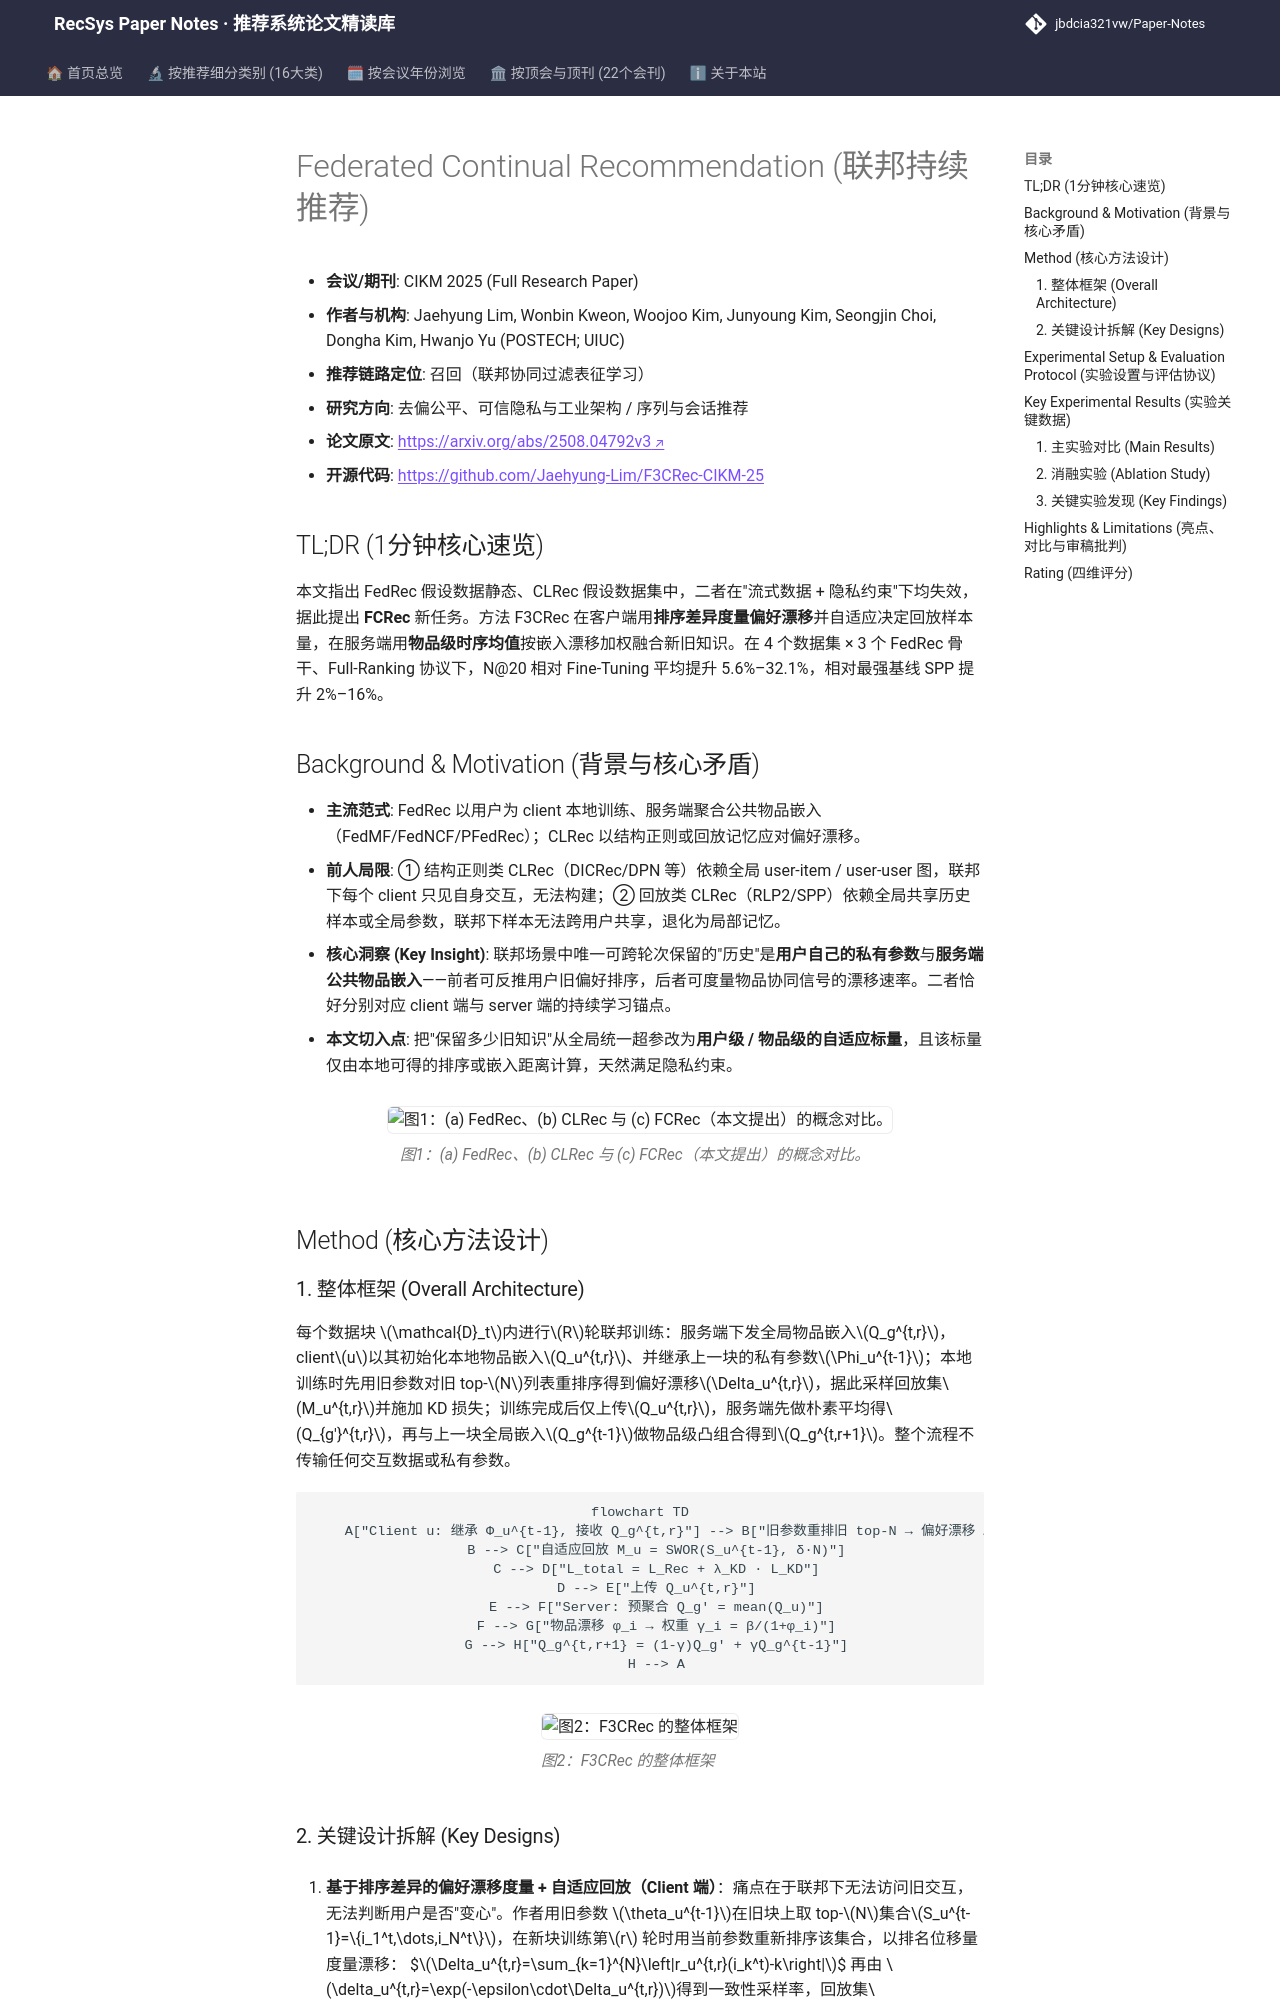

repository: jbdcia321vw/Paper-Notes · page: venues/CIKM/2025/debias_fairness_industrial/federated_continual_recommendation/index.html · generator: mkdocs

---
title: "[Paper Note] Federated Continual Recommendation"
description: "[CIKM 2025][去偏公平、可信隐私与工业架构] 提出 FCRec 新任务与 F3CRec 框架，客户端自适应回放+服务端物品级时序均值，在四个数据集三个 FedRec 骨干上 N@20 平均提升 5.6%–32.1%。"
tags:
  - CIKM 2025
  - 去偏公平、可信隐私与工业架构
  - 召回
  - 联邦推荐
  - 持续学习
  - 知识蒸馏
date: 2026-11-14
venue: CIKM
year: 2025
paper_url: "https://arxiv.org/abs/2508.04792"
code_url: "https://github.com/Jaehyung-Lim/F3CRec-CIKM-25"
categories:
  - debias_fairness_industrial
  - sequential_rec
---

# Federated Continual Recommendation (联邦持续推荐)

- **会议/期刊**: CIKM 2025 (Full Research Paper)
- **作者与机构**: Jaehyung Lim, Wonbin Kweon, Woojoo Kim, Junyoung Kim, Seongjin Choi, Dongha Kim, Hwanjo Yu (POSTECH; UIUC)
- **推荐链路定位**: 召回（联邦协同过滤表征学习）
- **研究方向**: 去偏公平、可信隐私与工业架构 / 序列与会话推荐
- **论文原文**: [https://arxiv.org/abs/2508.04792v3](https://arxiv.org/abs/2508.04792v3)
- **开源代码**: [https://github.com/Jaehyung-Lim/F3CRec-CIKM-25](https://github.com/Jaehyung-Lim/F3CRec-CIKM-25)

## TL;DR (1分钟核心速览)

本文指出 FedRec 假设数据静态、CLRec 假设数据集中，二者在"流式数据 + 隐私约束"下均失效，据此提出 **FCRec** 新任务。方法 F3CRec 在客户端用**排序差异度量偏好漂移**并自适应决定回放样本量，在服务端用**物品级时序均值**按嵌入漂移加权融合新旧知识。在 4 个数据集 × 3 个 FedRec 骨干、Full-Ranking 协议下，N@20 相对 Fine-Tuning 平均提升 5.6%–32.1%，相对最强基线 SPP 提升 2%–16%。

## Background & Motivation (背景与核心矛盾)

- **主流范式**: FedRec 以用户为 client 本地训练、服务端聚合公共物品嵌入（FedMF/FedNCF/PFedRec）；CLRec 以结构正则或回放记忆应对偏好漂移。
- **前人局限**: ① 结构正则类 CLRec（DICRec/DPN 等）依赖全局 user-item / user-user 图，联邦下每个 client 只见自身交互，无法构建；② 回放类 CLRec（RLP2/SPP）依赖全局共享历史样本或全局参数，联邦下样本无法跨用户共享，退化为局部记忆。
- **核心洞察 (Key Insight)**: 联邦场景中唯一可跨轮次保留的"历史"是**用户自己的私有参数**与**服务端公共物品嵌入**——前者可反推用户旧偏好排序，后者可度量物品协同信号的漂移速率。二者恰好分别对应 client 端与 server 端的持续学习锚点。
- **本文切入点**: 把"保留多少旧知识"从全局统一超参改为**用户级 / 物品级的自适应标量**，且该标量仅由本地可得的排序或嵌入距离计算，天然满足隐私约束。

<figure class="paper-figure" markdown="span">
  ![图1：(a) FedRec、(b) CLRec 与 (c) FCRec（本文提出）的概念对比。](../../../../assets/papers/2508.04792v3/figure_1.png)<figcaption>图1：(a) FedRec、(b) CLRec 与 (c) FCRec（本文提出）的概念对比。</figcaption>
</figure>

## Method (核心方法设计)

### 1. 整体框架 (Overall Architecture)

每个数据块 $\mathcal{D}_t$内进行$R$轮联邦训练：服务端下发全局物品嵌入$Q_g^{t,r}$，client$u$以其初始化本地物品嵌入$Q_u^{t,r}$、并继承上一块的私有参数$\Phi_u^{t-1}$；本地训练时先用旧参数对旧 top-$N$列表重排序得到偏好漂移$\Delta_u^{t,r}$，据此采样回放集$M_u^{t,r}$并施加 KD 损失；训练完成后仅上传$Q_u^{t,r}$，服务端先做朴素平均得$Q_{g'}^{t,r}$，再与上一块全局嵌入$Q_g^{t-1}$做物品级凸组合得到$Q_g^{t,r+1}$。整个流程不传输任何交互数据或私有参数。

```mermaid
flowchart TD
    A["Client u: 继承 Φ_u^{t-1}, 接收 Q_g^{t,r}"] --> B["旧参数重排旧 top-N → 偏好漂移 Δ_u"]
    B --> C["自适应回放 M_u = SWOR(S_u^{t-1}, δ·N)"]
    C --> D["L_total = L_Rec + λ_KD · L_KD"]
    D --> E["上传 Q_u^{t,r}"]
    E --> F["Server: 预聚合 Q_g' = mean(Q_u)"]
    F --> G["物品漂移 φ_i → 权重 γ_i = β/(1+φ_i)"]
    G --> H["Q_g^{t,r+1} = (1-γ)Q_g' + γQ_g^{t-1}"]
    H --> A
```

<figure class="paper-figure" markdown="span">
  ![图2：F3CRec 的整体框架](../../../../assets/papers/2508.04792v3/figure_2.png)<figcaption>图2：F3CRec 的整体框架</figcaption>
</figure>
